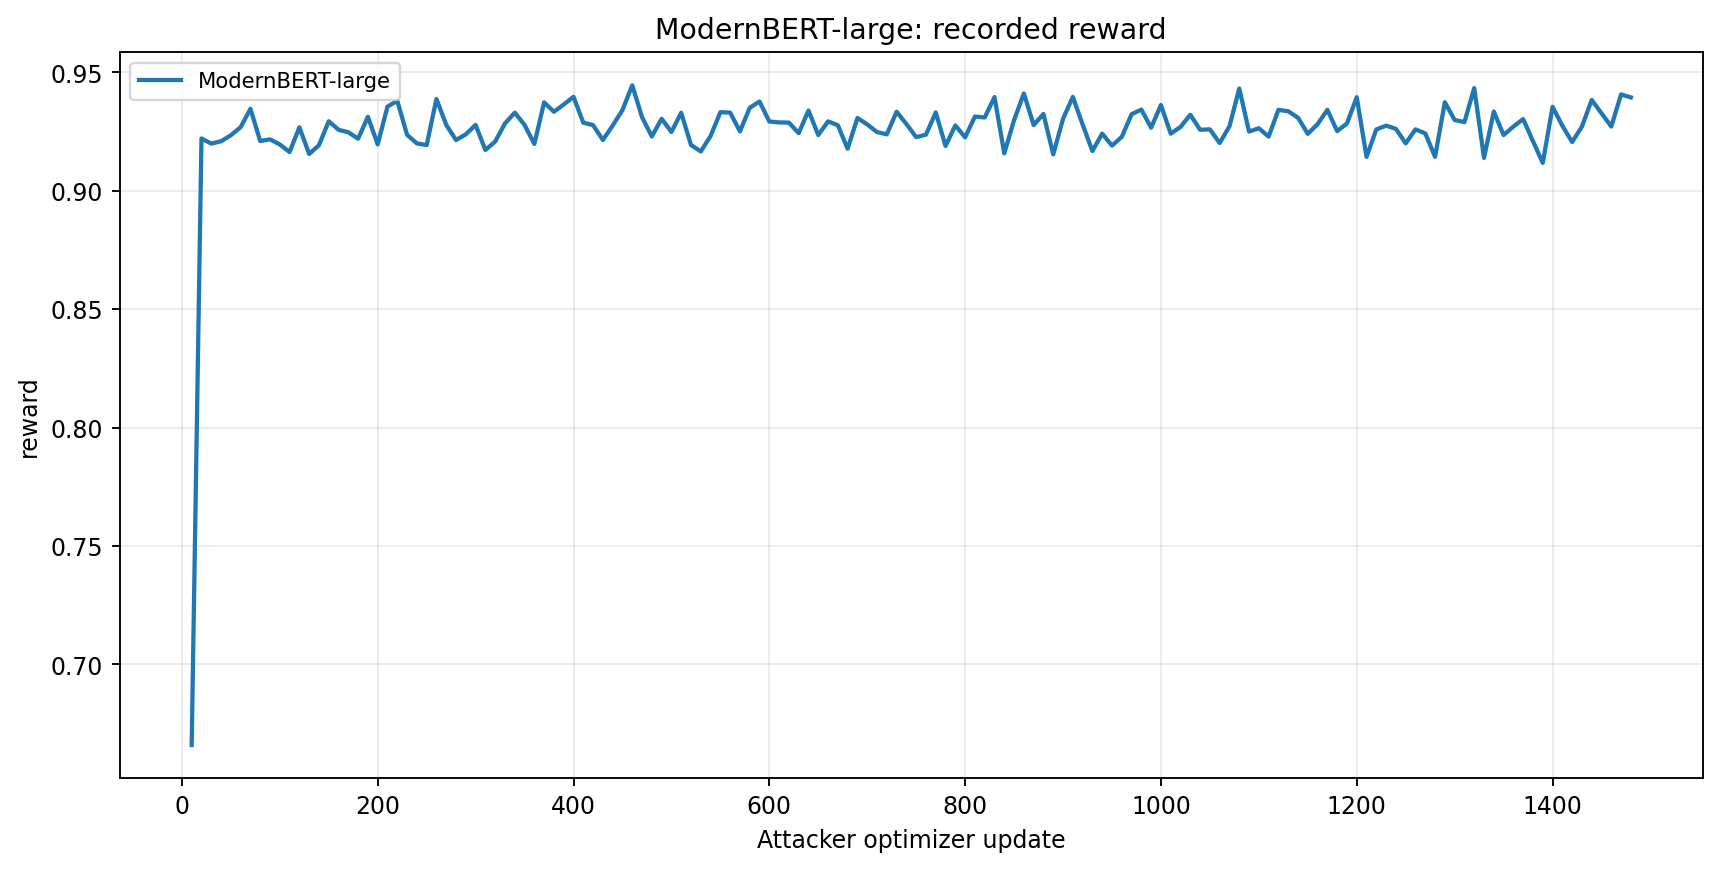

Values plotted in this chart, from the file beside it:
series, x, y
ModernBERT-large, 10, 0.666
ModernBERT-large, 20, 0.922
ModernBERT-large, 30, 0.9199
ModernBERT-large, 40, 0.9209
ModernBERT-large, 50, 0.9234
ModernBERT-large, 60, 0.9268
ModernBERT-large, 70, 0.9345
ModernBERT-large, 80, 0.9209
ModernBERT-large, 90, 0.9216
ModernBERT-large, 100, 0.9195
ModernBERT-large, 110, 0.9163
ModernBERT-large, 120, 0.9267
ModernBERT-large, 130, 0.9155
ModernBERT-large, 140, 0.9192
ModernBERT-large, 150, 0.9293
ModernBERT-large, 160, 0.9257
ModernBERT-large, 170, 0.9246
ModernBERT-large, 180, 0.9219
ModernBERT-large, 190, 0.9312
ModernBERT-large, 200, 0.9195
ModernBERT-large, 210, 0.9355
ModernBERT-large, 220, 0.9379
ModernBERT-large, 230, 0.9235
ModernBERT-large, 240, 0.9199
ModernBERT-large, 250, 0.9192
ModernBERT-large, 260, 0.9387
ModernBERT-large, 270, 0.9278
ModernBERT-large, 280, 0.9213
ModernBERT-large, 290, 0.9238
ModernBERT-large, 300, 0.9278
ModernBERT-large, 310, 0.9171
ModernBERT-large, 320, 0.9207
ModernBERT-large, 330, 0.9284
ModernBERT-large, 340, 0.9329
ModernBERT-large, 350, 0.9277
ModernBERT-large, 360, 0.9197
ModernBERT-large, 370, 0.9373
ModernBERT-large, 380, 0.9333
ModernBERT-large, 390, 0.9364
ModernBERT-large, 400, 0.9396
ModernBERT-large, 410, 0.9287
ModernBERT-large, 420, 0.9277
ModernBERT-large, 430, 0.9214
ModernBERT-large, 440, 0.9275
ModernBERT-large, 450, 0.934
ModernBERT-large, 460, 0.9445
ModernBERT-large, 470, 0.931
ModernBERT-large, 480, 0.9229
ModernBERT-large, 490, 0.9303
ModernBERT-large, 500, 0.9248
ModernBERT-large, 510, 0.9329
ModernBERT-large, 520, 0.9193
ModernBERT-large, 530, 0.9165
ModernBERT-large, 540, 0.9231
ModernBERT-large, 550, 0.9331
ModernBERT-large, 560, 0.9329
ModernBERT-large, 570, 0.925
ModernBERT-large, 580, 0.935
ModernBERT-large, 590, 0.9376
ModernBERT-large, 600, 0.9292
... 88 more rows
